pico-8 play session: mixed d-pad (fixed 12-tick cycle)

[t = 1 s] mixed d-pad (1.2s cycle ×~1): → ← ↑ ↓ + 🅾/❎ taps, ~1s
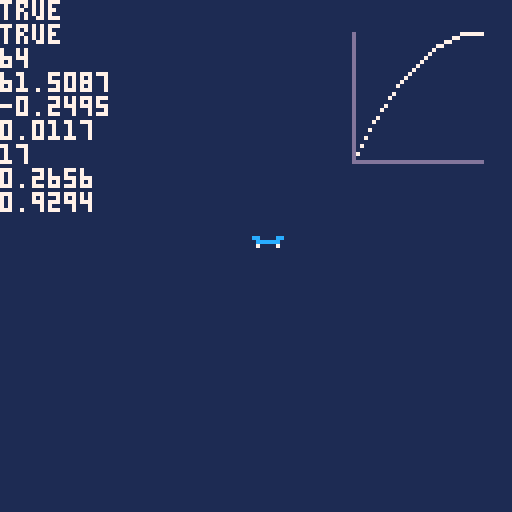
[t = 8 s] mixed d-pad (1.2s cycle ×~6): → ← ↑ ↓ + 🅾/❎ taps, ~8s
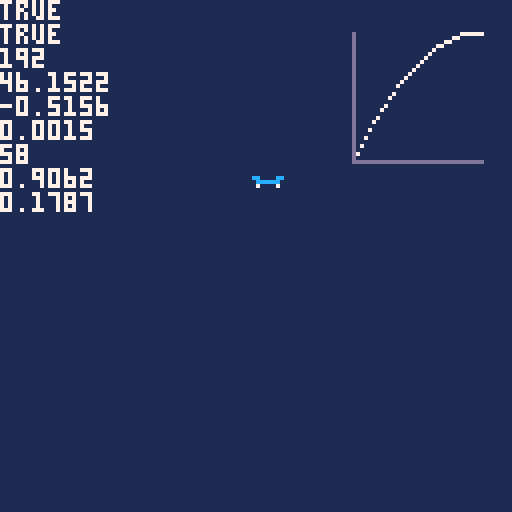

pico-8 cartridge
version 29
__lua__

function fsm(ids)
  local states = {
    _active = ids[1]
  }
  for id in all(ids) do
    states[id] = {
      id = id,
      active = i == 1,
      after = function() end,
      before = function() return true end,
    }
    setmetatable(states[id], {
      __call = function()
        states[id].before()
        states._active = id
        states[id].after()
      end
    })
  end
  states.after = function(state, fn)
    states[state].after = fn
  end
  states.before = function(state, fn)
    states[state].before = fn
  end
  setmetatable(states, {
    __call = function()
      return states._active
    end
  })
  return states
end

function _init()
  frame = 0

  graph = {
    position = xy(88, 8),
    size = xy(32, 32),
    axis_color = 13,
    line_color = 7,
    fill_color = 1,
  }

  ollie = {
    active = false,
    began = nil,
    ended = 0,
    ttl = 64,
  }

  skateboard = {
    position = xy(64, 64),
    velocity = xy(0, 0),
  }

  trick = fsm({
    "roll",
    "pop",
  })

  trick.after("roll",
    function()
      printh("rolling")
    end
  )

  trick.after("pop",
    function()
      printh("popping")
    end
  )

  printh(trick())
  trick.roll()
  printh(trick())
  trick.pop()
  printh(trick())

  -- printh(trick)
  -- printh(trick.roll)
  -- printh(trick.roll.id)
  -- printh(trick == trick.roll)

  floor = skateboard.position


  n = 127 - 16 - 16
end

function _update60()
  if ollie.active == false and frame - ollie.ended >= ollie.ttl and above(skateboard.position, floor) == false then
    ollie.active = true
    ollie.began = frame
  end

  if ollie.active and frame - ollie.began >= ollie.ttl then
    ollie.active = false
    ollie.began = nil
    ollie.ended = frame
  end

  if ollie.active then
    ollie_age = frame - ollie.began
    ollie_progress = ollie_age / ollie.ttl
    accel = (1-ollie_progress) * 0.016
    skateboard.velocity += xy(0, -0.3 - accel)
  end

  skateboard.velocity += xy(0, 0.3)

  if above(skateboard.position, floor) == false and skateboard.velocity.y > 0 then
    skateboard.velocity.y = 0
  end

  -- skateboard.position = addxy(skateboard.position, skateboard.velocity)
  skateboard.position += skateboard.velocity

  frame += 1
end

function _draw()
  cls(1)

  for i = 1, graph.size.x do
    x = graph.position.x + i
    y = addy(graph.position, graph.size) - easeout(i/graph.size.x) * graph.size.y
    line(x, y, x, addy(graph.position, graph.size), graph.fill_color)
    pset(x, y, graph.line_color) 
  end


  line(
    graph.position.x,
    addy(graph.position, graph.size),
    addx(graph.position, graph.size),
    addy(graph.position, graph.size),
    graph.axis_color
  )

  line(
    graph.position.x,
    graph.position.y,
    graph.position.x,
    addy(graph.position, graph.size),
    graph.axis_color
  )

  spr(9, skateboard.position.x - 1, skateboard.position.y - 5) -- board

  print(ollie.active, 7)
  print(above(skateboard.position, floor), 7)
  print(ollie.began, 7)
  print(skateboard.position.y, 7)
  print(skateboard.velocity.y, 7)
  print(accel)
  print(ollie_age)
  print(ollie_progress)
  if ollie_progress ~= nil then
    print(easeout(1- ollie_progress))
  end
end

function easeout(t)
  return t*(2-t)
end

function xy(x, y)
  local p = { x = x, y = y, __type = "xy" }
  
  setmetatable(p, {
    __add = function(p1, p2)
      return xy(p1.x + p2.x, p1.y + p2.y)
    end
  })

  return p
end

function x(x)
  return { x = x, __type = "x" }
end

function above(subject, object)
  return subject.y < object.y
end

function addx(p1, p2)
  return p1.x + p2.x
end

function addy(p1, p2)
  return p1.y + p2.y
end
__gfx__
08888000088880000858800000800000008000000000000000000000000000000000000000000000000000000000000000000000000000000000000000000000
88778800887788008875880000800000008000080080000800000008000000000000000000000000000000c00000000000000000000000000000000000000000
887c8888887788888877588800880008008800880088008808000088080000080008888800000000000000c00000000022222000000000000000000000000000
88778888887c8888887c8888008888880088888800888888088888880888888800888808cc0000cc00000c00000000002e2e2002222222222200000002222200
8888888888888888888888880088888800888888008888880088888800888888008880000cccccc00000c070000000cc22222002e2ee22222200000002e2e200
88880000888877008888770000088888000888880008888800088888000888880000000007000070000c0000000cccc02e2e2022222222222222000222222220
888888008888880088888800000088880000888800008888000088880000888800000000000000000cc07000ccc000702222202ee2ee222222e20022e2222222
88800000888000008880000000000000000000000000000000000000000000000000000000000000000000000700000022222022222222222222002222222222
00000008000000080000000800000008000000080000000800000008000000000000000000000000d00000d08888888000000000000000000000000000000000
000000080000000800000008000000080000000800000008000000080000000800000000000000000d666d008888888800000000000000000000000000330033
0000008800000088000000880000008800000088000000880000008800000008000000080000000a00d0d0008888758800000000000000000000030030030330
00088880000888800008888000088880000088800000888000008880000008880000088800090a0a000d00008888c58800000000033000000330330033030300
000800800008808000088080000880800088808000088080000080800008880000888808000aa0a0000d00008888888800000000000300000033300003333300
0008808000088088000800880008008888800088000800880000808800080880008000080a000000000d00000808888000030000000300000003000000333000
00000000000080000008000000880000800000000008000000008800000880000080000000000009000d00000808880000030000000300000003000000030000
000000000000880000088000008000000000000000000000000000000000000000000000aa090a00000d00000008880000030000000300000003000000030000
0000b0000000900000000009000a0000000090000000000900000000000000000666600006666660000c00000000000044444444444444444444444444444444
000bbb0b0000000ba000000000000000000000000000000000000000000000006655660066666666000cc7000028820044444444444444444444444444444444
0b0bbb0b000090bbb0b0000900ba00000000900000000009000a00000000000066556666666655560000c000028ee82044444444444444444444444444444444
0b0bbb0b0000b0bbb0b000090bbbab00009093a00000000900000000000000a066556666066655560000c00008eeee8044444444444444444444444444444444
0b0bbb0b0000b0bbb0b0000b0bbb0b000099333a30000909390a0000000a000066666666060666660000c00008eeee8044444444444444444444444455555555
0b0bbb0b0000b0bbb0b000ab0bbb0b000a303330300a099933aa0000000000a066660000060666600000c000028ee82055555555555555555555555555555555
0b0bbbbb000ab0bbb0b0000b0bbb0b00003033303000039333a3000000000a006666660000066600000cc70000288200555555555555555555555555dddddddd
0b0bbbb00000b0bbbbb900ab0bbb0b000a393330300a039333a309000a000a000660000000066600000c000000000000dddddddddddddddddddddddd44444444
0b0bbb00000ab0bbbb0000ab0bbbbb900a303330300aa39333a30000000aaa000b0bbb00000b0b0bbb00000000000000dddddddddddddddddddddddddddddddd
0bbbbb00000ab0bbb00900ab0bbbb0000a3933333000a39333039000aa0aaa000bbbbb00bb000000000000bb00000000dddd66666666dddddddd66666666dddd
000bbb00000abbbbb00000ab0bbb0a900a3933330a00a39333339000a9999a0a000bbb00b00bbb00b000b0000000b000dddddddddddddddddddddddddddddddd
000bbb00000000bbba0000abbbbb00000a393330a000a39333399000a9339000000bbb000b0bbb0b0b00bb000000bb00dddddddddddddddddddddddddddddddd
000bbb00000000bbb90000000bbb90000a3333309000a39333990000a933390a000bbb000b0bbb0b0000bb000000b000dddddddddddddddddddddddddddddddd
000bbb00000000bbb00000000bbb9000000033390000a33333900000a93339aa000bbb000b0bbb0bbb0bbb0b000bbb0055555555555555555555555555555555
000bbb00000000bbb00000000bbb0000000033390000000333900000093339a0000bbb000b0bbbbbb00bbbbb000bbb0055555555555555555555555555555555
000bbb00000000bbb00000000bbb0000000033390000000333000000093339a0000bbb000b0bbbb00b0bbbb00000bbb055555555555555555555555555555555
00000000000000000000000000000000000000000000000000000000000000000000000000000000000000000000000000000000000000000000000000000000
00000000000000000000000000000000000000000000000000000000000000000000000000000000000000000000000000000000000000000000000000000000
00000000000000000000000000000000000000000000000000000000000000000000000000000000000000000000000000000000000000000000000000000000
00000000000000000000000000000000000000000000000000000000000000000000000000000000000000000000000000000000000000000000000000000000
00000000000000000000000000000000000000000000000000000000000000000000000000000000000000000000000000000000000000000000000000000000
00000000000000000000000000000000000000000000000000000000000000000000000000000000000000000000000000000000000000000000000000000000
00000000777777777777777777770000000000000000000000077777777777777777777770000000000000000000000000000000000000000000000000000000
00000000777777777777777777777700000000000000077777777777777777777777777777777000000000000000000000000000000000000000000000000000
00007777777777777777777777777777777777777777777777777777777777777777777777777777700000000000000000000000000000000000000000000000
00007777777771111111111777777777777777777777777777711111117711117771111777777777777000000000000000000000000000000000000000000000
00007711111111888888881111117777777777771111111117718888811118811771888111111177777000000000000000000000000000000000000000000000
00007718888888888888881888817111111111171888888811188888881188811711888188888111777000000000000000000000000000000000000000000000
00007718888888888888888888817188811888171888888881188888888188881118888188888881777700000000000000000000000000000000000000000000
00007718888888888111888888811188811888171888888881188811888188881118881188888881777700000000000000000000000000000000000000000000
00007711111111888171888888881188811888171888188881188811888188888118881188888881777700000000000000000000000000000000000000000000
00007777777771888171888888881188811888171888188881188811888188888118881888111111777700000000000000000000000000000000000000000000
00007777777771888171888118881188811888171888888811188811888188888818881888111117777000000000000000000000000000000000000000000000
00007777777771888171888118881188811888171888888881188811888188888818881888888817777000000000000000000000000000000000000000000000
00000000077771888171888888881188811888171888888881188811888188888888881888888817777000000000000000000000000000000000000000000000
00000000007771888171888888881188811888171888118881188811888188881888881888888817777000000000000000000000000000000000000000000000
00000000007771888171888888881188811888171888118881188811888188881888881888111117777000000000000000000000000000000000000000000000
00000000007771888171888118881188811888111888888881188888888188881888881888111117777000000000000000000000000000000000000000000000
00000000007771888171888118881111111888888888888881188888888188881188881888888811777700000000000000000000000000000000000000000000
00000000007771888171888111111777771888888888888881118888881188881188881888888881777700000000000000000000000000000000000000000000
00000000007771111171111177777777771888888888111111111111111111111111111888888881777700000000000000000000000000000000000000000000
00000000007777777777777777777777771111111111177777777777777777777777771888888811777700000000000000000000000000000000000000000000
00000000000777777777777770000000777777777777777777777777777777777777771111111117777700000000000000000000000000000000000000000000
00000000000000000000000000000000077777777777777000000000000000007777777777777777777000000000000000000000000000000000000000000000
00000000000000000000000000000000000000000000000000000000000000000000777777777777770000000000000000000000000000000000000000000000
00000000000000000000000000000000000000000000000000000000000000000000000000000000000000000000000000000000000000000000000000000000
00000000000000000000000000000000000000000000000000000000000000000000000000000000000000000000000000000000000000000000000000000000
00000000000000000000000000000000000000000000000000000000000000000000000000000000000000000000000000000000000000000000000000000000
00000000000000000000000000000000000000000000000000000000000000000000000000000000000000000000000000000000000000000000000000000000
00000000000000000000000000000000000000000000000000000000000000000000000000000000000000000000000000000000000000000000000000000000
00000000000000000000000000000000000000000000000000000000000000000000000000000000000000000000000000000000000000000000000000000000
00000000000000000000000000000000000000000000000000000000000000000000000000000000000000000000000000000000000000000000000000000000
00000000000000000000000000000000000000000000888888880000000000000000000000000000000000000000000000000000000000000000000000000000
00000000000088888888000000000000888808888888888888880008888800000000000088888000000000000000000000000000088888880000088888000000
00000088888888888888008888800000888808888888888888880008888800088888000088888000000000088888000000888888888888880000088888000000
00000088888888888888008888880008888808888888888888880008888800088888000088888000000008888888008888888888888888880000088888000000
00000088888888888888008888880088888808888888888888880008888800088888800088888000000088888888088888888888888888880000088888000000
00000088888888888888008888888888888008888888888800000008888800088888800088888000000888888888088888888888888888880000088888000000
00000088888888880000008888888888880000000088888000000008888800888888880088888000008888888888088888888888888880000000088888000000
00000088888800000000000888888888800000000088888000000008888800888888880088888000088888880000088888888888880000000000088888000000
00000008888800000000000088888888800000000088888000000008888800888888888088888000088888800000088888800888880000000000088888000000
00000008888888880000000008888888000000000088888000000008888800888888888888888000088888800000000000000888880000000000088888000000
00000008888888880000000000888880000000000088888000000008888800888888888888888000088888000000000000000888880000000000088888000000
00000008888888880000000000888880000000000088888000000008888800888888888888888000088888000000000000000888880000000000088888000000
00000008888888880000000000888880000000000088888000000008888800888888888888888800088888000000000000000888880000000000088888000000
00000008888888880000000008888888000000000088888000000008888800888880888888888800088888000000000000000888880000000000088888000000
00000008888800000000000088888888000000000088888000000008888808888880088888888800088888800000000000000888880000000000088888000000
00000088888800000000000088888888800000000088888000000008888808888880088888888800088888800000000000000888880000000000088888000000
00000088888888888880088888888888880000000088888000000008888808888880008888888800088888880000000000000888880000000000088888000000
00000088888888888880088888800888888000000088888000000008888808888880000888888800088888888888000000000888880000000000000000000000
00000088888888888880088888800888888000000088888000000008888808888800000088888800008888888888000000000888880000000000000000000000
00000088888888888880088888800088888000000088888000000008888808888800000088888800008888888888000000000888880000000000088888000000
00000088888888888880088888000008888000000088888000000000000008888800000008888800000888888888000000000888880000000000088888000000
00000000000000000000000000000000000000000000000000000000000000000000000008888800000888888888000000000888880000000000088888000000
00000000000000000000000000000000000000000000000000000000000000000000000000000000000008888888000000000888880000000000088888000000
00000000000000000000000000000000000000000000000000000000000000000000000000000000000000000000000000000000000000000000088888000000
